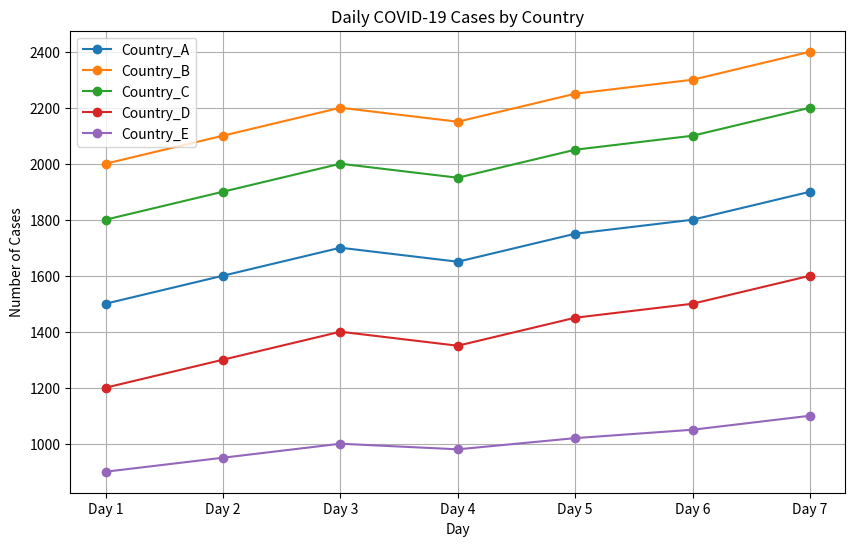

This chart was generated by the following Python code:
##Question 1

import numpy as np
prices = np.array([[44, 38, 21],
                   [32, 28, 15],
                   [24, 20, 10]])
total_costs = np.array([1412, 1024, 728])

numbers = np.linalg.solve(prices, total_costs)
print(numbers)

##Question 2
import numpy as np
import matplotlib.pyplot as plt

# Dataset
covid_data = np.array([
    [1500, 2000, 1800, 1200, 900],  # Day 1
    [1600, 2100, 1900, 1300, 950],  # Day 2
    [1700, 2200, 2000, 1400, 1000], # Day 3
    [1650, 2150, 1950, 1350, 980],  # Day 4
    [1750, 2250, 2050, 1450, 1020], # Day 5
    [1800, 2300, 2100, 1500, 1050], # Day 6
    [1900, 2400, 2200, 1600, 1100], # Day 7
])

countries = ["Country_A", "Country_B", "Country_C", "Country_D", "Country_E"]

# Basic Statistics
print("the total number of cases reported in each country over the 7 days : - ")
total_cases = covid_data.sum(axis=0)  # column-wise
for x,y in (zip(countries,total_cases)):
    print(f"{x} -> {y}")
print("The country with the highest total cases :-")
highest_cases_country = countries[np.argmax(total_cases)]
print(highest_cases_country)

# Daily Analysis
daily_totals = covid_data.sum(axis=1)
average_daily_cases = daily_totals.mean()
print("the average number of cases reported per day across all countries:-")
print(average_daily_cases)
day_highest_cases = np.argmax(daily_totals) + 1
print("Day with Highest Total Cases Across All Countries:", day_highest_cases)

# Trends: Percentage Change
percent_changes = ((covid_data[-1] - covid_data[0]) / covid_data[0]) * 100
country_highpercent = countries[np.argmax(percent_changes)]
print("Percentage Increase in Cases from Day 1 to Day 7:", percent_changes)
print("Country with Highest Percentage Increase:", country_highpercent)

# Data Transformation: Normalization
normalized_data = (covid_data - covid_data.min(axis=0)) / (covid_data.max(axis=0) - covid_data.min(axis=0))
print("Normalized Data:")
print(normalized_data)

# Visualization
plt.figure(figsize=(10, 6))
for i, country in enumerate(countries):
    plt.plot(covid_data[:, i], label=country, marker='o')

plt.legend()
plt.title("Daily COVID-19 Cases by Country")
plt.xlabel("Day")
plt.ylabel("Number of Cases")
plt.xticks(ticks=np.arange(7), labels=[f"Day {i+1}" for i in range(7)])
plt.grid(True)
plt.show()